Photos from the image-classification dataset "mimic_pair_3" in the GitHub repository a-chow-cse/guided_diffusion. Its 2 classes are: erato notabilis, melpomene plesseni.

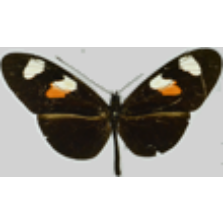
Label: erato notabilis

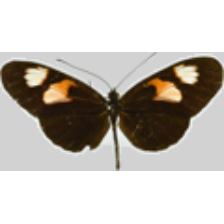
Label: melpomene plesseni

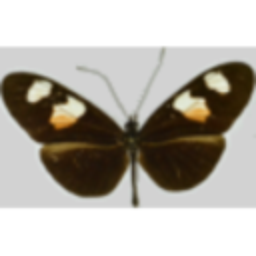
Label: erato notabilis

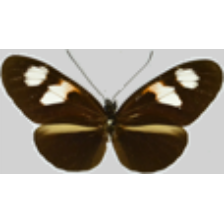
Label: melpomene plesseni

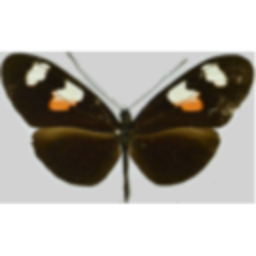
Label: erato notabilis

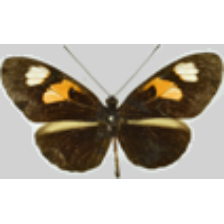
Label: melpomene plesseni
